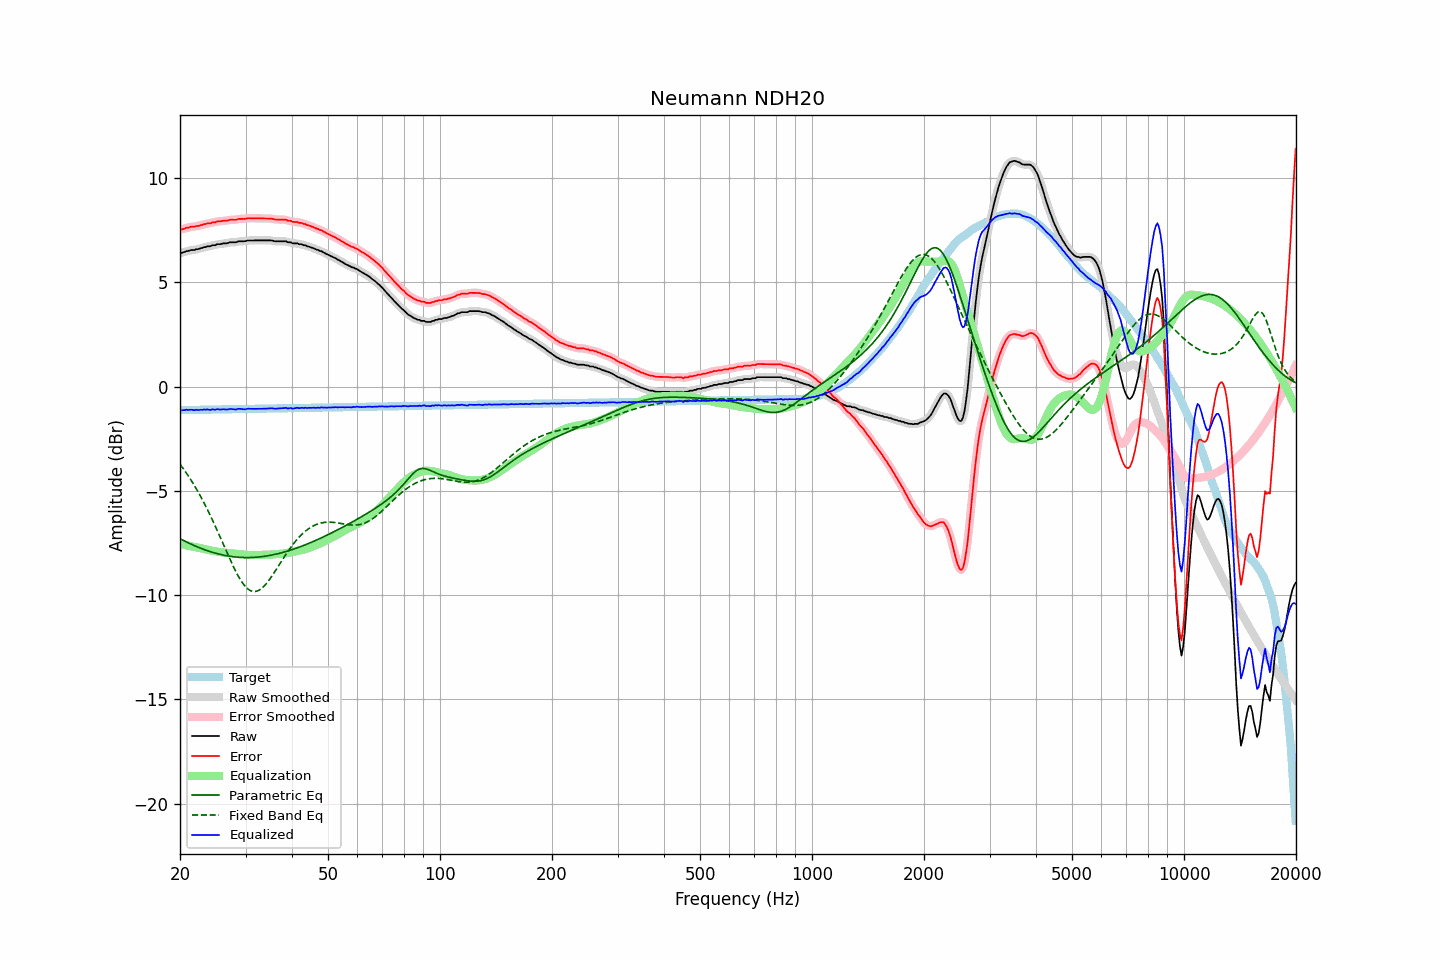

Values plotted in this chart, from the file beside it:
frequency, raw, error, smoothed, error_smoothed, equalization, parametric_eq, fixed_band_eq, equalized_raw, equalized_smoothed, target
20.00, 6.41, 7.53, 6.40, 7.53, -7.53, -7.29, -3.72, -1.13, -1.13, -1.13
20.20, 6.42, 7.54, 6.42, 7.55, -7.55, -7.33, -3.82, -1.14, -1.13, -1.12
20.40, 6.45, 7.57, 6.45, 7.57, -7.57, -7.37, -3.93, -1.13, -1.12, -1.12
20.61, 6.47, 7.59, 6.47, 7.59, -7.59, -7.41, -4.04, -1.12, -1.12, -1.12
20.81, 6.51, 7.63, 6.49, 7.61, -7.61, -7.45, -4.15, -1.10, -1.11, -1.12
21.02, 6.51, 7.63, 6.52, 7.64, -7.63, -7.49, -4.26, -1.12, -1.11, -1.12
21.23, 6.54, 7.65, 6.54, 7.65, -7.64, -7.52, -4.38, -1.11, -1.11, -1.12
21.44, 6.56, 7.67, 6.54, 7.66, -7.66, -7.56, -4.50, -1.10, -1.12, -1.12
21.66, 6.56, 7.67, 6.56, 7.68, -7.67, -7.59, -4.62, -1.12, -1.11, -1.11
21.87, 6.56, 7.67, 6.57, 7.68, -7.69, -7.63, -4.75, -1.13, -1.12, -1.11
22.09, 6.60, 7.71, 6.58, 7.69, -7.70, -7.66, -4.88, -1.11, -1.12, -1.11
22.31, 6.60, 7.71, 6.60, 7.71, -7.72, -7.69, -5.01, -1.12, -1.12, -1.11
22.54, 6.62, 7.73, 6.62, 7.73, -7.73, -7.73, -5.15, -1.12, -1.11, -1.11
22.76, 6.65, 7.75, 6.64, 7.75, -7.75, -7.76, -5.29, -1.10, -1.11, -1.11
22.99, 6.66, 7.76, 6.66, 7.77, -7.77, -7.79, -5.43, -1.11, -1.11, -1.11
23.22, 6.70, 7.80, 6.69, 7.79, -7.79, -7.81, -5.58, -1.09, -1.10, -1.11
23.45, 6.70, 7.80, 6.71, 7.81, -7.81, -7.84, -5.73, -1.11, -1.10, -1.10
23.69, 6.74, 7.84, 6.72, 7.82, -7.82, -7.87, -5.89, -1.09, -1.10, -1.10
23.92, 6.74, 7.84, 6.74, 7.84, -7.84, -7.89, -6.04, -1.10, -1.10, -1.10
24.16, 6.74, 7.84, 6.76, 7.86, -7.86, -7.92, -6.20, -1.12, -1.10, -1.10
24.40, 6.79, 7.88, 6.77, 7.86, -7.87, -7.94, -6.37, -1.09, -1.11, -1.10
24.65, 6.79, 7.88, 6.79, 7.88, -7.89, -7.97, -6.53, -1.10, -1.10, -1.10
24.89, 6.79, 7.88, 6.81, 7.90, -7.90, -7.99, -6.70, -1.11, -1.09, -1.10
25.14, 6.84, 7.93, 6.82, 7.91, -7.91, -8.01, -6.87, -1.08, -1.09, -1.09
25.39, 6.84, 7.93, 6.83, 7.93, -7.92, -8.03, -7.05, -1.09, -1.09, -1.09
25.65, 6.84, 7.93, 6.85, 7.94, -7.94, -8.05, -7.22, -1.10, -1.09, -1.09
25.91, 6.86, 7.95, 6.86, 7.95, -7.95, -8.06, -7.40, -1.09, -1.09, -1.09
26.16, 6.88, 7.96, 6.87, 7.96, -7.96, -8.08, -7.57, -1.08, -1.09, -1.09
26.43, 6.88, 7.96, 6.88, 7.96, -7.97, -8.10, -7.75, -1.09, -1.09, -1.09
26.69, 6.88, 7.96, 6.89, 7.97, -7.98, -8.11, -7.92, -1.10, -1.09, -1.09
26.96, 6.90, 7.98, 6.90, 7.98, -7.98, -8.12, -8.10, -1.09, -1.08, -1.08
27.23, 6.93, 8.01, 6.92, 8.00, -7.99, -8.14, -8.27, -1.07, -1.08, -1.08
27.50, 6.93, 8.01, 6.93, 8.01, -8.00, -8.15, -8.44, -1.07, -1.07, -1.08
27.77, 6.93, 8.01, 6.93, 8.01, -8.01, -8.16, -8.60, -1.08, -1.08, -1.08
28.05, 6.93, 8.01, 6.93, 8.01, -8.02, -8.17, -8.76, -1.09, -1.09, -1.08
28.33, 6.93, 8.00, 6.94, 8.02, -8.02, -8.17, -8.91, -1.10, -1.08, -1.08
28.62, 6.97, 8.04, 6.96, 8.03, -8.03, -8.18, -9.05, -1.06, -1.07, -1.08
28.90, 6.98, 8.05, 6.97, 8.05, -8.04, -8.19, -9.19, -1.06, -1.07, -1.07
29.19, 6.98, 8.05, 6.98, 8.05, -8.04, -8.19, -9.31, -1.07, -1.07, -1.07
29.48, 6.98, 8.05, 6.97, 8.05, -8.05, -8.19, -9.43, -1.08, -1.08, -1.07
29.78, 6.98, 8.05, 6.98, 8.05, -8.06, -8.20, -9.53, -1.08, -1.08, -1.07
30.08, 6.99, 8.06, 6.99, 8.06, -8.07, -8.20, -9.61, -1.08, -1.07, -1.07
30.38, 7.02, 8.08, 7.01, 8.07, -8.07, -8.20, -9.69, -1.06, -1.07, -1.07
30.68, 7.02, 8.08, 7.02, 8.08, -8.07, -8.20, -9.75, -1.06, -1.06, -1.07
30.99, 7.02, 8.08, 7.02, 8.08, -8.08, -8.19, -9.79, -1.06, -1.06, -1.07
31.30, 7.02, 8.08, 7.02, 8.08, -8.08, -8.19, -9.82, -1.06, -1.06, -1.06
31.61, 7.02, 8.08, 7.02, 8.08, -8.08, -8.19, -9.83, -1.06, -1.06, -1.06
31.93, 7.02, 8.08, 7.02, 8.08, -8.08, -8.18, -9.82, -1.06, -1.06, -1.06
32.24, 7.02, 8.08, 7.02, 8.08, -8.08, -8.18, -9.80, -1.06, -1.06, -1.06
32.57, 7.02, 8.07, 7.02, 8.07, -8.08, -8.17, -9.77, -1.06, -1.06, -1.06
32.89, 7.02, 8.07, 7.02, 8.07, -8.07, -8.16, -9.72, -1.06, -1.06, -1.06
33.22, 7.02, 8.07, 7.02, 8.07, -8.07, -8.15, -9.66, -1.06, -1.06, -1.06
33.55, 7.02, 8.07, 7.02, 8.07, -8.07, -8.14, -9.59, -1.06, -1.06, -1.05
33.89, 7.02, 8.07, 7.02, 8.07, -8.07, -8.13, -9.51, -1.06, -1.06, -1.05
34.23, 7.02, 8.07, 7.02, 8.07, -8.07, -8.12, -9.42, -1.05, -1.05, -1.05
34.57, 7.02, 8.07, 7.02, 8.07, -8.06, -8.11, -9.32, -1.05, -1.04, -1.05
34.92, 7.02, 8.06, 7.02, 8.07, -8.06, -8.09, -9.22, -1.04, -1.04, -1.05
35.27, 7.02, 8.06, 7.01, 8.06, -8.05, -8.08, -9.11, -1.03, -1.04, -1.05
35.62, 7.00, 8.04, 7.00, 8.04, -8.04, -8.06, -8.99, -1.05, -1.05, -1.05
35.97, 6.98, 8.02, 6.98, 8.03, -8.04, -8.05, -8.87, -1.06, -1.05, -1.04
... 635 more rows
